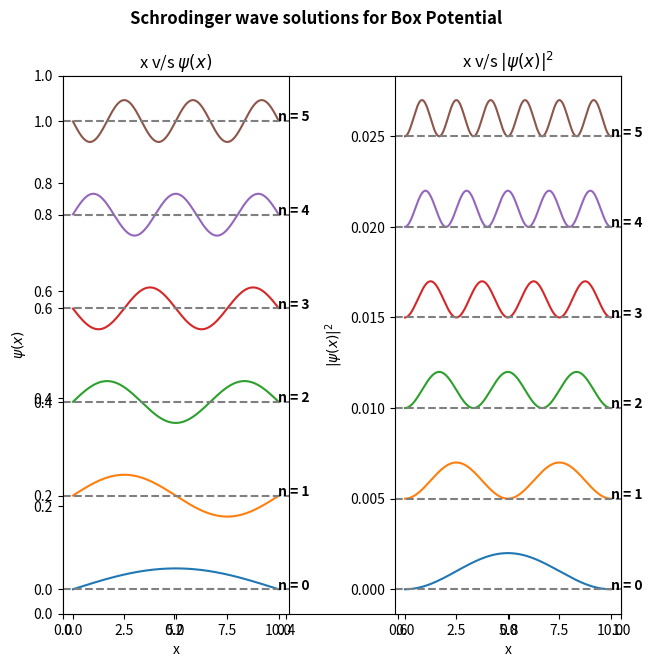

This figure's Python source:
# -*- coding: utf-8 -*-
"""
Created on Wed Aug 24 21:15:13 2022

[redacted]
"""

#Schrodinger wave solutions for Box Potential
import numpy as np
import matplotlib.pyplot as plt
from scipy.linalg import eigh

#inputting the value of all given constants
hbar = 1 #1.05457182e-34
m = 1 #9.1093837e-31 

#inputting range of x-axis and calculation of step size
xo = 0 #-0.05
xn = 10 #0.05

n = 1001

x = np.linspace(xo,xn,n)

h = (x[1]-x[0]) 

#forming Potential energy matrix (which is zero for this case)
V = np.zeros((n,n))

for i in range(n):
    for j in range(n):
        if (i==j):
            w = 0
            V[i][i] = 0.5*m*w*w*(x[i]**2)
      
#forming Kinetic energy matrix
K = np.zeros((n,n))

for i in range(n):
    for j in range(n):
        if (i==j):
            K[i][i] = -2
        elif (abs(i-j)==1):
            K[i][j] = 1

            
print("Kinetic energy matrix is given by: ",K) 
print()   
print("Potential energy matrix is given by: ",V) 


# calculating the hermition (H = K.E. + P.E.)
c = (-hbar**2)/(2*m*h*h)
H = c*K + V
print()
print("Hamiltonian matrix obtained: ",H)
print()

#finding the eigenvalues and eigenvector for H(psi) = E(psi)
val,vect = eigh(H)

print("{:<5}{:<30}".format("State","  Eigenvalues"))
print("---------------------------")
for p in range(10):
      print("{:<5}{:<30}".format(p+1,val[p]))
          
print()
print("A few elements of Eigenvectors are: ")
for p in range(10):
      print("For",p,"state: ",vect[0:5,p])
      

#plotting of eigenvectors which represent the state of particle (psi)
fig , ax = plt.subplots(figsize=(7,7))
plt.rcParams["figure.dpi"] = 1000


plt.subplot(1,2,1)
plt.title("x v/s $\psi(x)$")
plt.xlabel("x")
plt.ylabel("$\psi(x)$") 
for i in range(0,6):
    plt.plot(x,(vect[:,i])+ i/5)

for i in range(0,11,2):
    plt.axhline(y = i/10,linestyle ="--",color = "grey")
    plt.text(xn-h ,i/10, f"n = {int(i/2)}",fontweight = "bold")


#plotting probabilities for states |(psi)|^2 
plt.subplot(1,2,2)
plt.title("x v/s $|\psi(x)|^2$")
plt.xlabel("x")
plt.ylabel("$|\psi(x)|^2$") 

for i in range(0,6):
    plt.plot(x,(vect[:,i])**2 + i/200)
    plt.text(xn-h ,i/200, f"n = {i}",fontweight = "bold")

   
for i in range(0,30,5):
    plt.axhline(y = i/1000,linestyle ="--",label = f"n = {i}",color = "grey")


plt.suptitle("Schrodinger wave solutions for Box Potential",fontweight = "bold")
plt.tight_layout(w_pad = 1, h_pad = -1)    
plt.show()



    

  






"""
K = np.diag([-2]*n,0)

for i in range(1,2):
    K += np.diag([1]*(n-i),i)
    K += np.diag([1]*(n-i),-i)
"""















